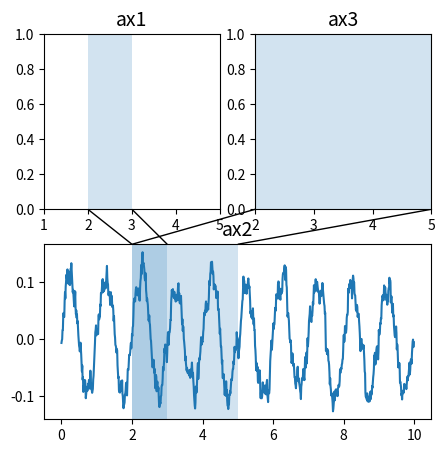

Source code (Python):
from matplotlib.transforms import Bbox, TransformedBbox, \
    blended_transform_factory

from mpl_toolkits.axes_grid1.inset_locator import BboxPatch, BboxConnector,\
    BboxConnectorPatch

import numpy as np

def connect_bbox(bbox1, bbox2,
                 loc1a, loc2a, loc1b, loc2b,
                 prop_lines, prop_patches=None):
    if prop_patches is None:
        prop_patches = prop_lines.copy()
        prop_patches["alpha"] = prop_patches.get("alpha", 1)*0.2

    c1 = BboxConnector(bbox1, bbox2, loc1=loc1a, loc2=loc2a, **prop_lines)
    c1.set_clip_on(False)
    c2 = BboxConnector(bbox1, bbox2, loc1=loc1b, loc2=loc2b, **prop_lines)
    c2.set_clip_on(False)

    bbox_patch1 = BboxPatch(bbox1, **prop_patches)
    bbox_patch2 = BboxPatch(bbox2, **prop_patches)

    p = BboxConnectorPatch(bbox1, bbox2,
                           # loc1a=3, loc2a=2, loc1b=4, loc2b=1,
                           loc1a=loc1a, loc2a=loc2a, loc1b=loc1b, loc2b=loc2b,
                           **prop_patches)
    p.set_clip_on(False)

    return c1, c2, bbox_patch1, bbox_patch2, p


def zoom_effect01(ax1, ax2, xmin, xmax, **kwargs):
    """
    ax1 : the main axes
    ax1 : the zoomed axes
    (xmin,xmax) : the limits of the colored area in both plot axes.

    connect ax1 & ax2. The x-range of (xmin, xmax) in both axes will
    be marked.  The keywords parameters will be used ti create
    patches.

    """

    trans1 = blended_transform_factory(ax1.transData, ax1.transAxes)
    trans2 = blended_transform_factory(ax2.transData, ax2.transAxes)

    bbox = Bbox.from_extents(xmin, 0, xmax, 1)

    mybbox1 = TransformedBbox(bbox, trans1)
    mybbox2 = TransformedBbox(bbox, trans2)

    prop_patches = kwargs.copy()
    prop_patches["ec"] = "none"
    prop_patches["alpha"] = 0.2

    c1, c2, bbox_patch1, bbox_patch2, p = \
        connect_bbox(mybbox1, mybbox2,
                     loc1a=3, loc2a=2, loc1b=4, loc2b=1,
                     prop_lines=kwargs, prop_patches=prop_patches)

    ax1.add_patch(bbox_patch1)
    ax2.add_patch(bbox_patch2)
    ax2.add_patch(c1)
    ax2.add_patch(c2)
    ax2.add_patch(p)

    return c1, c2, bbox_patch1, bbox_patch2, p


def zoom_effect02(ax1, ax2, **kwargs):
    """
    ax1 : the main axes
    ax1 : the zoomed axes

    Similar to zoom_effect01.  The xmin & xmax will be taken from the
    ax1.viewLim.
    """

    tt = ax1.transScale + (ax1.transLimits + ax2.transAxes)
    trans = blended_transform_factory(ax2.transData, tt)

    mybbox1 = ax1.bbox
    mybbox2 = TransformedBbox(ax1.viewLim, trans)

    prop_patches = kwargs.copy()
    prop_patches["ec"] = "none"
    prop_patches["alpha"] = 0.2

    c1, c2, bbox_patch1, bbox_patch2, p = \
        connect_bbox(mybbox1, mybbox2,
                     loc1a=3, loc2a=2, loc1b=4, loc2b=1,
                     prop_lines=kwargs, prop_patches=prop_patches)

    ax1.add_patch(bbox_patch1)
    ax2.add_patch(bbox_patch2)
    ax2.add_patch(c1)
    ax2.add_patch(c2)
    ax2.add_patch(p)

    return c1, c2, bbox_patch1, bbox_patch2, p


import matplotlib.pyplot as plt

dt = 0.01
Fs = 1/dt
t = np.arange(0, 10, dt)
nse = np.random.randn(len(t))
r = np.exp(-t/0.05)

cnse = np.convolve(nse, r)*dt
cnse = cnse[:len(t)]
s = 0.1*np.sin(2*np.pi*t) + cnse

# plt.subplot(3, 2, 1)
# plt.plot(t, s)

# plt.subplot(3, 2, 3)
# plt.magnitude_spectrum(s, Fs=Fs)

# plt.subplot(3, 2, 4)
# plt.magnitude_spectrum(s, Fs=Fs, scale='dB')
#
# plt.subplot(3, 2, 5)
# plt.angle_spectrum(s, Fs=Fs)
#
# plt.subplot(3, 2, 6)
# plt.phase_spectrum(s, Fs=Fs)

# plt.figure(1, figsize=(5, 5))
# ax1 = plt.subplot(221)
# ax2 = plt.subplot(212)
# ax2.set_xlim(0, 1)
# ax2.set_xlim(0, 5)
# zoom_effect01(ax1, ax2, 0.2, 0.8)
#
#
# ax1 = plt.subplot(222)
# ax1.set_xlim(2, 3)
# ax2.set_xlim(0, 5)
# zoom_effect02(ax1, ax2)
#
# plt.show()



plt.figure(1, figsize=(5, 5))
ax1 = plt.subplot(221)
plt.title('ax1', fontsize=14)
ax2 = plt.subplot(212)
plt.title('ax2', fontsize=14)

# ax2.magnitude_spectrum(s, Fs=Fs)
ax1.set_xlim(1, 5)
# ax2.set_xlim(0, 5)
ax2.plot(t, s)
zoom_effect01(ax1, ax2, 2, 3)


ax3 = plt.subplot(222)
plt.title('ax3', fontsize=14)

ax3.set_xlim(2, 5)
# ax2.set_xlim(0, 5)
zoom_effect02(ax3, ax2)

plt.show()
